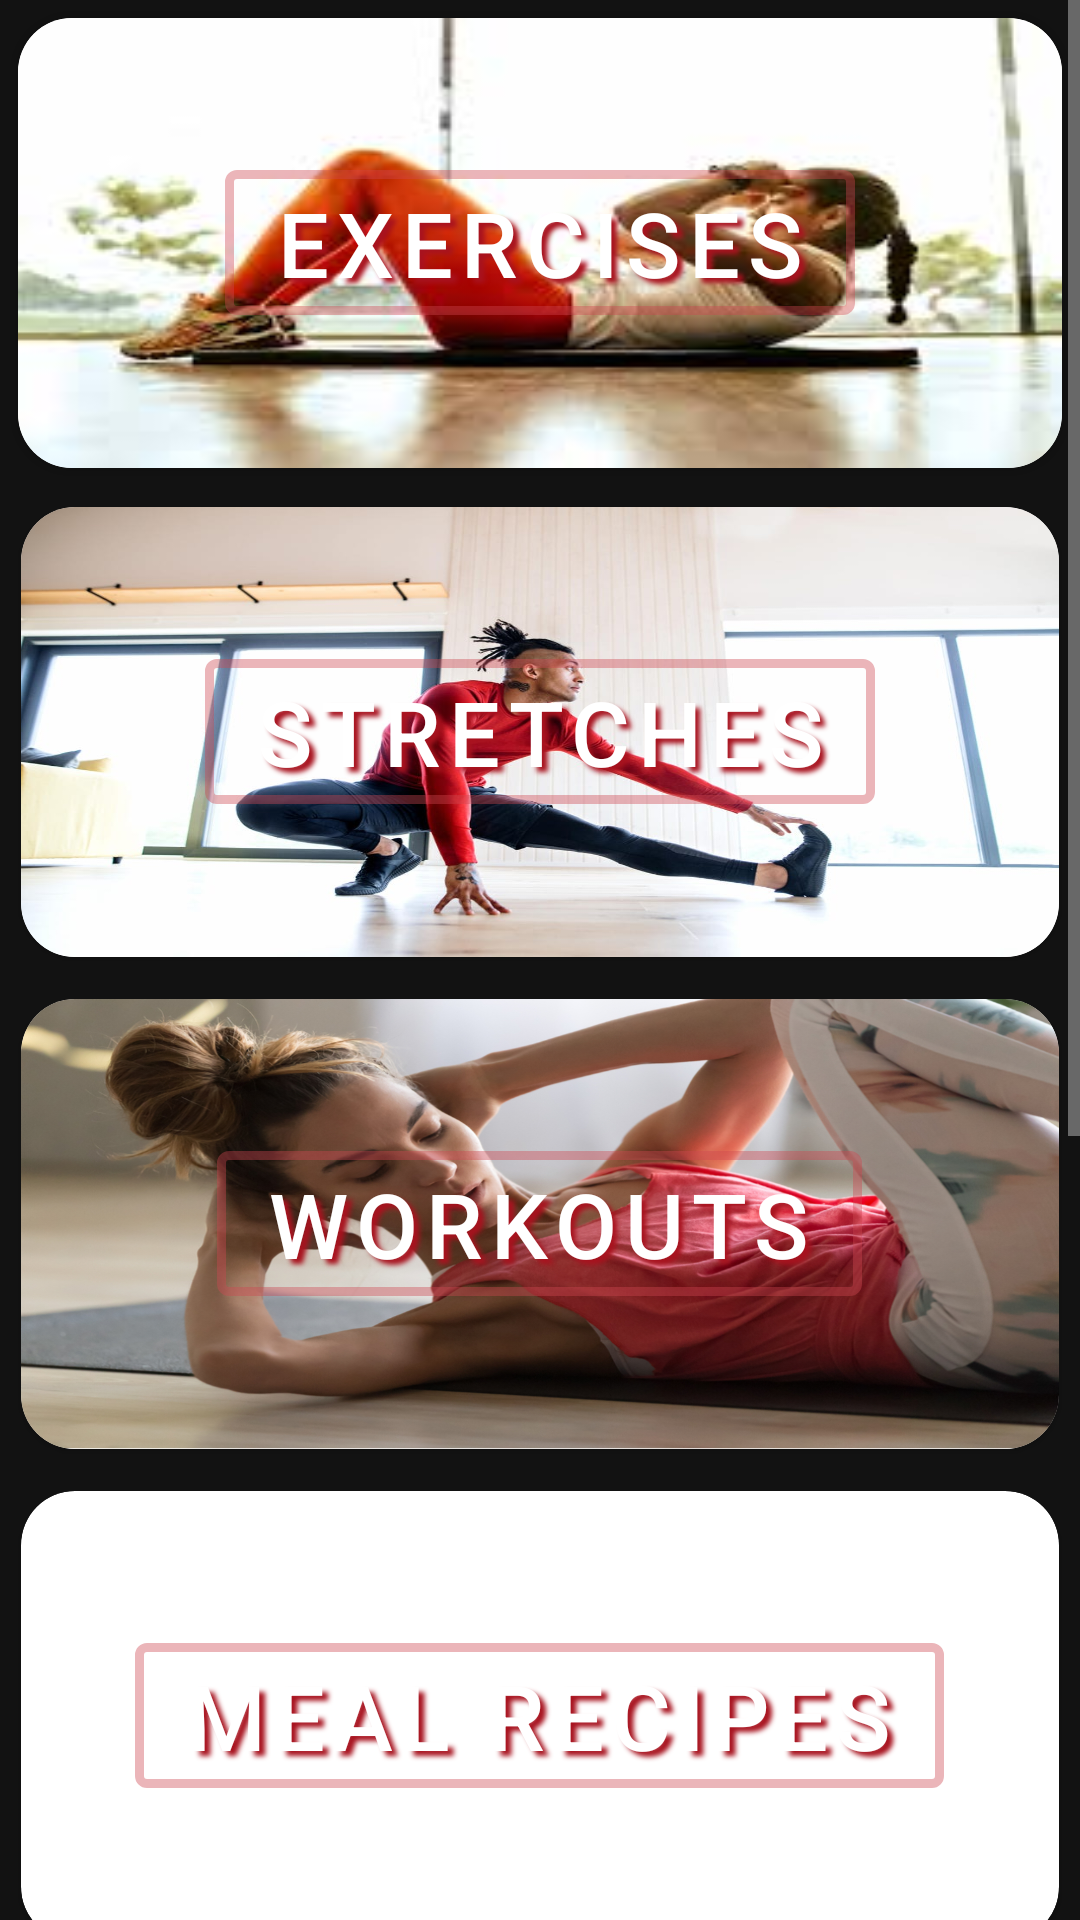

Produce the Android XML layout that renders to this screen, including the resource entries it uses.
<!-- AndroidManifest.xml: application theme Theme.MaterialComponents.NoActionBar -->
<!-- res/layout/fragment_menu.xml -->
<?xml version="1.0" encoding="utf-8"?>
<androidx.appcompat.widget.LinearLayoutCompat xmlns:android="http://schemas.android.com/apk/res/android"
    xmlns:app="http://schemas.android.com/apk/res-auto"
    xmlns:tools="http://schemas.android.com/tools"
    android:layout_width="match_parent"
    android:layout_height="match_parent"
    tools:context=".MainActivity"
    >

    <ScrollView
        android:layout_width="match_parent"
        android:layout_height="match_parent"
        android:fillViewport="true"
        >
<LinearLayout
    android:layout_width="match_parent"
    android:layout_height="wrap_content"
    android:orientation="vertical"
    android:layout_gravity="top"
    >

    <com.google.android.material.card.MaterialCardView android:layout_width="match_parent"
        android:layout_height="wrap_content"
        xmlns:android="http://schemas.android.com/apk/res/android"
        xmlns:app="http://schemas.android.com/apk/res-auto"
        android:layout_margin="6dp"
        app:cardBackgroundColor="@color/white"
        app:cardCornerRadius="18dp"
        android:elevation="10dp">

        <ImageView
            android:layout_width="match_parent"
            android:layout_height="150dp"
            android:background="@drawable/images"
            android:contentDescription="@string/btn_exercise"
            android:scaleType="centerCrop"/>

        <com.google.android.material.button.MaterialButton
            style="@style/img_btn"
            android:id="@+id/btn_exercise"
            android:text="@string/btn_exercise" />
    </com.google.android.material.card.MaterialCardView>

    <com.google.android.material.card.MaterialCardView android:layout_width="match_parent"
        android:layout_height="wrap_content"
        xmlns:android="http://schemas.android.com/apk/res/android"
        xmlns:app="http://schemas.android.com/apk/res-auto"
        android:layout_margin="7dp"
        app:cardBackgroundColor="@color/white"
        app:cardCornerRadius="18dp"
        android:elevation="10dp">

        <ImageView
            android:layout_width="match_parent"
            android:layout_height="150dp"
            android:background="@drawable/stretches"
            android:contentDescription="@string/btn_stretch"
            android:scaleType="centerCrop"


            />

        <com.google.android.material.button.MaterialButton
            style="@style/img_btn"
            android:id="@+id/btn_stretch"
            android:text="@string/btn_stretch" />
    </com.google.android.material.card.MaterialCardView>
    <com.google.android.material.card.MaterialCardView android:layout_width="match_parent"
        android:layout_height="wrap_content"
        xmlns:android="http://schemas.android.com/apk/res/android"
        xmlns:app="http://schemas.android.com/apk/res-auto"
        android:layout_margin="7dp"
        app:cardBackgroundColor="@color/white"
        app:cardCornerRadius="18dp"
        android:elevation="10dp">
        <ImageView
            android:layout_width="match_parent"
            android:layout_height="150dp"
            android:background="@drawable/workout"
            android:contentDescription="@string/btn_workout"
            android:scaleType="centerCrop"
            />
        <com.google.android.material.button.MaterialButton
            android:text="@string/btn_workout"
            android:id="@+id/btn_workout"
            style="@style/img_btn"
            />
    </com.google.android.material.card.MaterialCardView>

    <com.google.android.material.card.MaterialCardView android:layout_width="match_parent"
        android:layout_height="wrap_content"
        xmlns:android="http://schemas.android.com/apk/res/android"
        xmlns:app="http://schemas.android.com/apk/res-auto"
        android:layout_margin="7dp"
        app:cardBackgroundColor="@color/white"
        app:cardCornerRadius="18dp"
        android:elevation="10dp">
        <ImageView
            android:layout_width="match_parent"
            android:layout_height="150dp"
            android:background="@drawable/recipes"
            android:contentDescription="@string/btn_recipe"
            android:scaleType="centerCrop"
            />

        <com.google.android.material.button.MaterialButton
            android:text="@string/btn_recipe"
            android:id="@+id/btn_recipe"
            style="@style/img_btn"
            />
    </com.google.android.material.card.MaterialCardView>>
    <com.google.android.material.card.MaterialCardView android:layout_width="match_parent"
        android:layout_height="wrap_content"
        xmlns:android="http://schemas.android.com/apk/res/android"
        xmlns:app="http://schemas.android.com/apk/res-auto"
        android:layout_margin="7dp"
        app:cardBackgroundColor="@color/white"
        app:cardCornerRadius="18dp"
        android:elevation="10dp">
        <ImageView
            android:layout_width="match_parent"
            android:layout_height="200dp"
            android:background="@drawable/gym_diary"
            android:contentDescription="@string/btn_diary"
           android:scaleType="centerCrop"
            />

        <com.google.android.material.button.MaterialButton
            android:text="@string/btn_diary"
            android:id="@+id/btn_diary"
            style="@style/img_btn"
            />
    </com.google.android.material.card.MaterialCardView>
    <com.google.android.material.card.MaterialCardView android:layout_width="match_parent"
        android:layout_height="wrap_content"
        xmlns:android="http://schemas.android.com/apk/res/android"
        xmlns:app="http://schemas.android.com/apk/res-auto"
        android:layout_margin="7dp"
        app:cardBackgroundColor="@color/white"
        app:cardCornerRadius="18dp"
        android:elevation="10dp">
        <ImageView
            android:layout_width="match_parent"
            android:layout_height="200dp"
            android:background="@drawable/social"
            android:contentDescription="@string/btn_social"
            android:scaleType="fitXY"
            />
        <com.google.android.material.button.MaterialButton
            android:text="@string/btn_social"
            android:id="@+id/btn_feed"
            style="@style/img_btn"
            />
    </com.google.android.material.card.MaterialCardView>>
</LinearLayout>
    </ScrollView>
    </androidx.appcompat.widget.LinearLayoutCompat>
<!-- resources referenced by this layout -->
<resources>
  <color name="white">#FFFFFFFF</color>
  <!-- drawable gym_diary: jpg bitmap (drawable, 37146 bytes) -->
  <!-- drawable images: jpg bitmap (drawable, 7150 bytes) -->
  <!-- drawable social: jpg bitmap (drawable, 99866 bytes) -->
  <!-- drawable stretches: jpg bitmap (drawable, 68745 bytes) -->
  <!-- drawable workout: jpg bitmap (drawable, 504322 bytes) -->
  <string name="btn_diary">Diary</string>
  <string name="btn_exercise">Exercises</string>
  <string name="btn_recipe">Meal Recipes</string>
  <string name="btn_social">Social Feed</string>
  <string name="btn_stretch">Stretches</string>
  <string name="btn_workout">Workouts</string>
  <style name="img_btn" parent="Widget.MaterialComponents.Button.OutlinedButton">
          <item name="android:textAlignment">center</item>
          <item name="android:textSize">30dp</item>
          <item name="android:textColor">@color/white</item>
          <item name="android:shadowColor">@color/dark_red</item>
          <item name="android:shadowDx">5.5</item>
          <item name="android:shadowDy">5.3</item>
          <item name="android:shadowRadius">3.6</item>
          <item name="strokeWidth">3dp</item>
          <item name="strokeColor">@color/light_red_40</item>
          <item name="android:layout_gravity">center</item>
          <item name="android:gravity">center</item>
          <item name="android:layout_width">wrap_content</item>
          <item name="android:layout_height">wrap_content</item>
  
      </style>
  <color name="dark_red">#a8131f</color>
  <color name="light_red_40">#66cc4752</color>
</resources>
